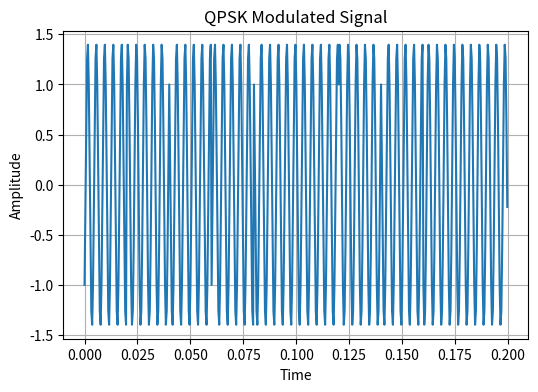
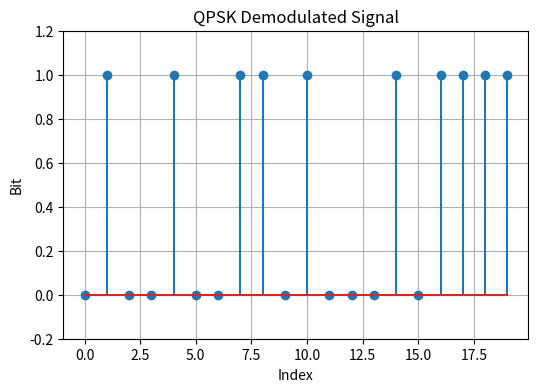
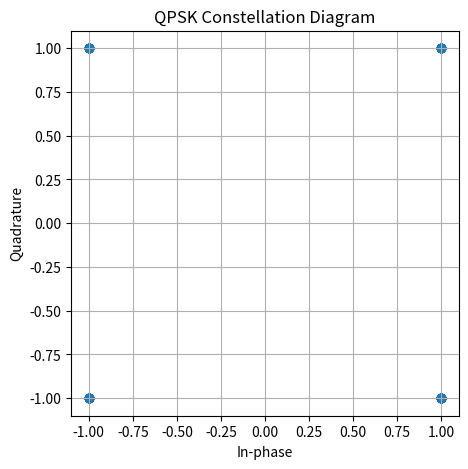

These charts were generated, in order, by the following Python code:
import numpy as np
import matplotlib.pyplot as plt

# Generate random data
data = np.random.randint(0, 2, 100)

# Group into pairs
data_pairs = data.reshape(-1, 2)                                # array.reshape(rows, columns) 
                                                                #-1 means:
                                                                # "NumPy will automatically calculate the number of rows"

# QPSK mapping
mapping = {
    (0,0): (1+1j),
    (0,1): (-1+1j),
    (1,1): (-1-1j),
    (1,0): (1-1j)
}

# Modulation (symbols)
symbols = np.array([mapping[tuple(b)] for b in data_pairs])                                     

# ================= PERFECT QPSK SIGNAL =================
fc = 5
samples_per_symbol = 50

t_symbol = np.arange(samples_per_symbol) / samples_per_symbol                                   #np.arange(start, stop, step)

signal = []

for s in symbols:                                                                               # Symbol → Waveform (cos + sin) → Full Signal
    I = s.real
    Q = s.imag                                                                                   # QPSK Equation : Signal = I·cos(2πf t) + Q·sin(2πf t)
    segment = I * np.cos(2 * np.pi * fc * t_symbol) + Q * np.sin(2 * np.pi * fc * t_symbol)
    signal.extend(segment)

signal = np.array(signal)
time_axis = np.linspace(0, 1, len(signal))

# ================= DEMODULATION =================                                               # Received Symbol → Check Position → Recover Bits= demodulation
demod_bits = []
for s in symbols:
    if s.real > 0 and s.imag > 0:
        demod_bits.extend([0,0])
    elif s.real < 0 and s.imag > 0:
        demod_bits.extend([0,1])
    elif s.real < 0 and s.imag < 0:
        demod_bits.extend([1,1])
    else:
        demod_bits.extend([1,0])
demod_bits = np.array(demod_bits)

# ================= PLOTS (NO SUBPLOT) =================

# 1. QPSK Modulated Signal
plt.figure(figsize=(6,4))
plt.plot(time_axis[:500], signal[:500])
plt.title("QPSK Modulated Signal")
plt.xlabel("Time")
plt.ylabel("Amplitude")
plt.grid()


# 2. QPSK Demodulated Signal
plt.figure(figsize=(6,4))
plt.stem(demod_bits[:20])
plt.title("QPSK Demodulated Signal")
plt.xlabel("Index")
plt.ylabel("Bit")
plt.ylim(-0.2, 1.2)
plt.grid()


# 3. QPSK Constellation Diagram
plt.figure(figsize=(5,5))
plt.scatter(symbols.real, symbols.imag)
plt.title("QPSK Constellation Diagram")
plt.xlabel("In-phase")
plt.ylabel("Quadrature")
plt.grid()
plt.show()

# ================= OUTPUT =================
print("Original:", data[:20])
print("Demodulated:", demod_bits[:20])
